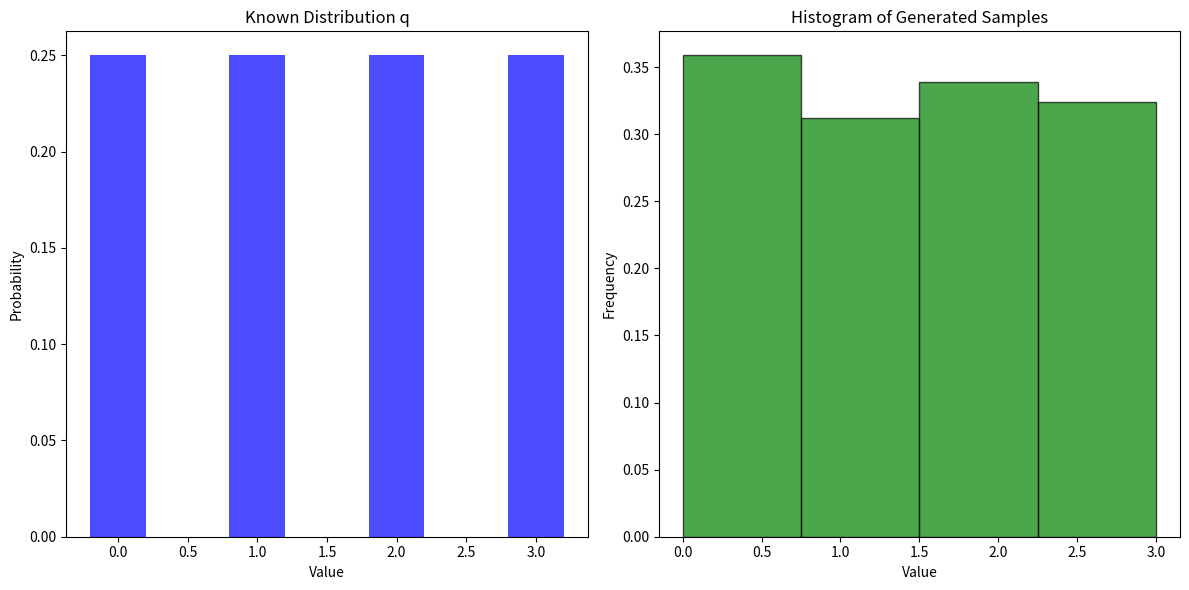

Generate this figure with matplotlib:
import numpy as np
from typing import List, Dict
import matplotlib.pyplot as plt

def identity_tester(samples: List[int], q: Dict[int, float], epsilon: float) -> bool:
    """
    Implementation of the Identity Tester algorithm that checks if an unknown distribution p
    is equal to a known distribution q.
    
    Parameters:
    -----------
    samples : List[int]
        List of m samples drawn from the unknown distribution p
    q : Dict[int, float]
        Known distribution q represented as a dictionary mapping indices to probabilities
    epsilon : float
        Accuracy parameter for the test
        
    Returns:
    --------
    bool
        True if the distributions are considered equal, False otherwise
    """
    # Step 1: Compute Ni (frequency counts of samples)
    m = len(samples)
    n = len(q)  # Size of the support
    
    # Count occurrences of each value in samples
    Ni = {}
    for i in q.keys():
        Ni[i] = sum(1 for x in samples if x == i)
    
    # Step 2: Compute set A = {i : qi ≥ epsilon/50n}
    threshold = epsilon / (50 * n)
    A = {i for i, prob in q.items() if prob >= threshold}
    
    # Step 3: Compute Z = Σ(i∈A) (Ni - mqi)^2 - Ni) / (mqi)
    Z = 0
    for i in A:
        mqi = m * q[i]  # Expected count under q
        if mqi > 0:  # Avoid division by zero
            Z += ((Ni[i] - mqi) ** 2 - Ni[i]) / mqi
    
    # Step 4: Accept if and only if Z ≤ mε^2/10
    threshold = (m * epsilon ** 2) / 10
    
    return Z <= threshold

# Example usage
def test_identity_tester():
    # Example known distribution q
    q = {
        0: 0.25,
        1: 0.25,
        2: 0.25,
        3: 0.25
    }
    
    # Generate synthetic samples from a distribution
    # In this case, we'll generate samples from q to test the "equal" case
    np.random.seed(42)
    samples = np.random.choice(list(q.keys()), size=1000, p=list(q.values())).tolist()
    
    # Test with epsilon = 0.1
    epsilon = 0.1
    result = identity_tester(samples, q, epsilon)
    
    # Plot the known distribution q
    plt.figure(figsize=(12, 6))
    
    plt.subplot(1, 2, 1)
    plt.bar(q.keys(), q.values(), width=0.4, color='blue', alpha=0.7)
    plt.title("Known Distribution q")
    plt.xlabel("Value")
    plt.ylabel("Probability")
    
    # Plot the histogram of the samples
    plt.subplot(1, 2, 2)
    plt.hist(samples, bins=len(q), density=True, alpha=0.7, color='green', edgecolor='black')
    plt.title("Histogram of Generated Samples")
    plt.xlabel("Value")
    plt.ylabel("Frequency")
    
    plt.tight_layout()
    plt.show()
    
    return result

# Run test
if __name__ == "__main__":
    result = test_identity_tester()
    print(f"Test result (True means distributions are considered equal): {result}")